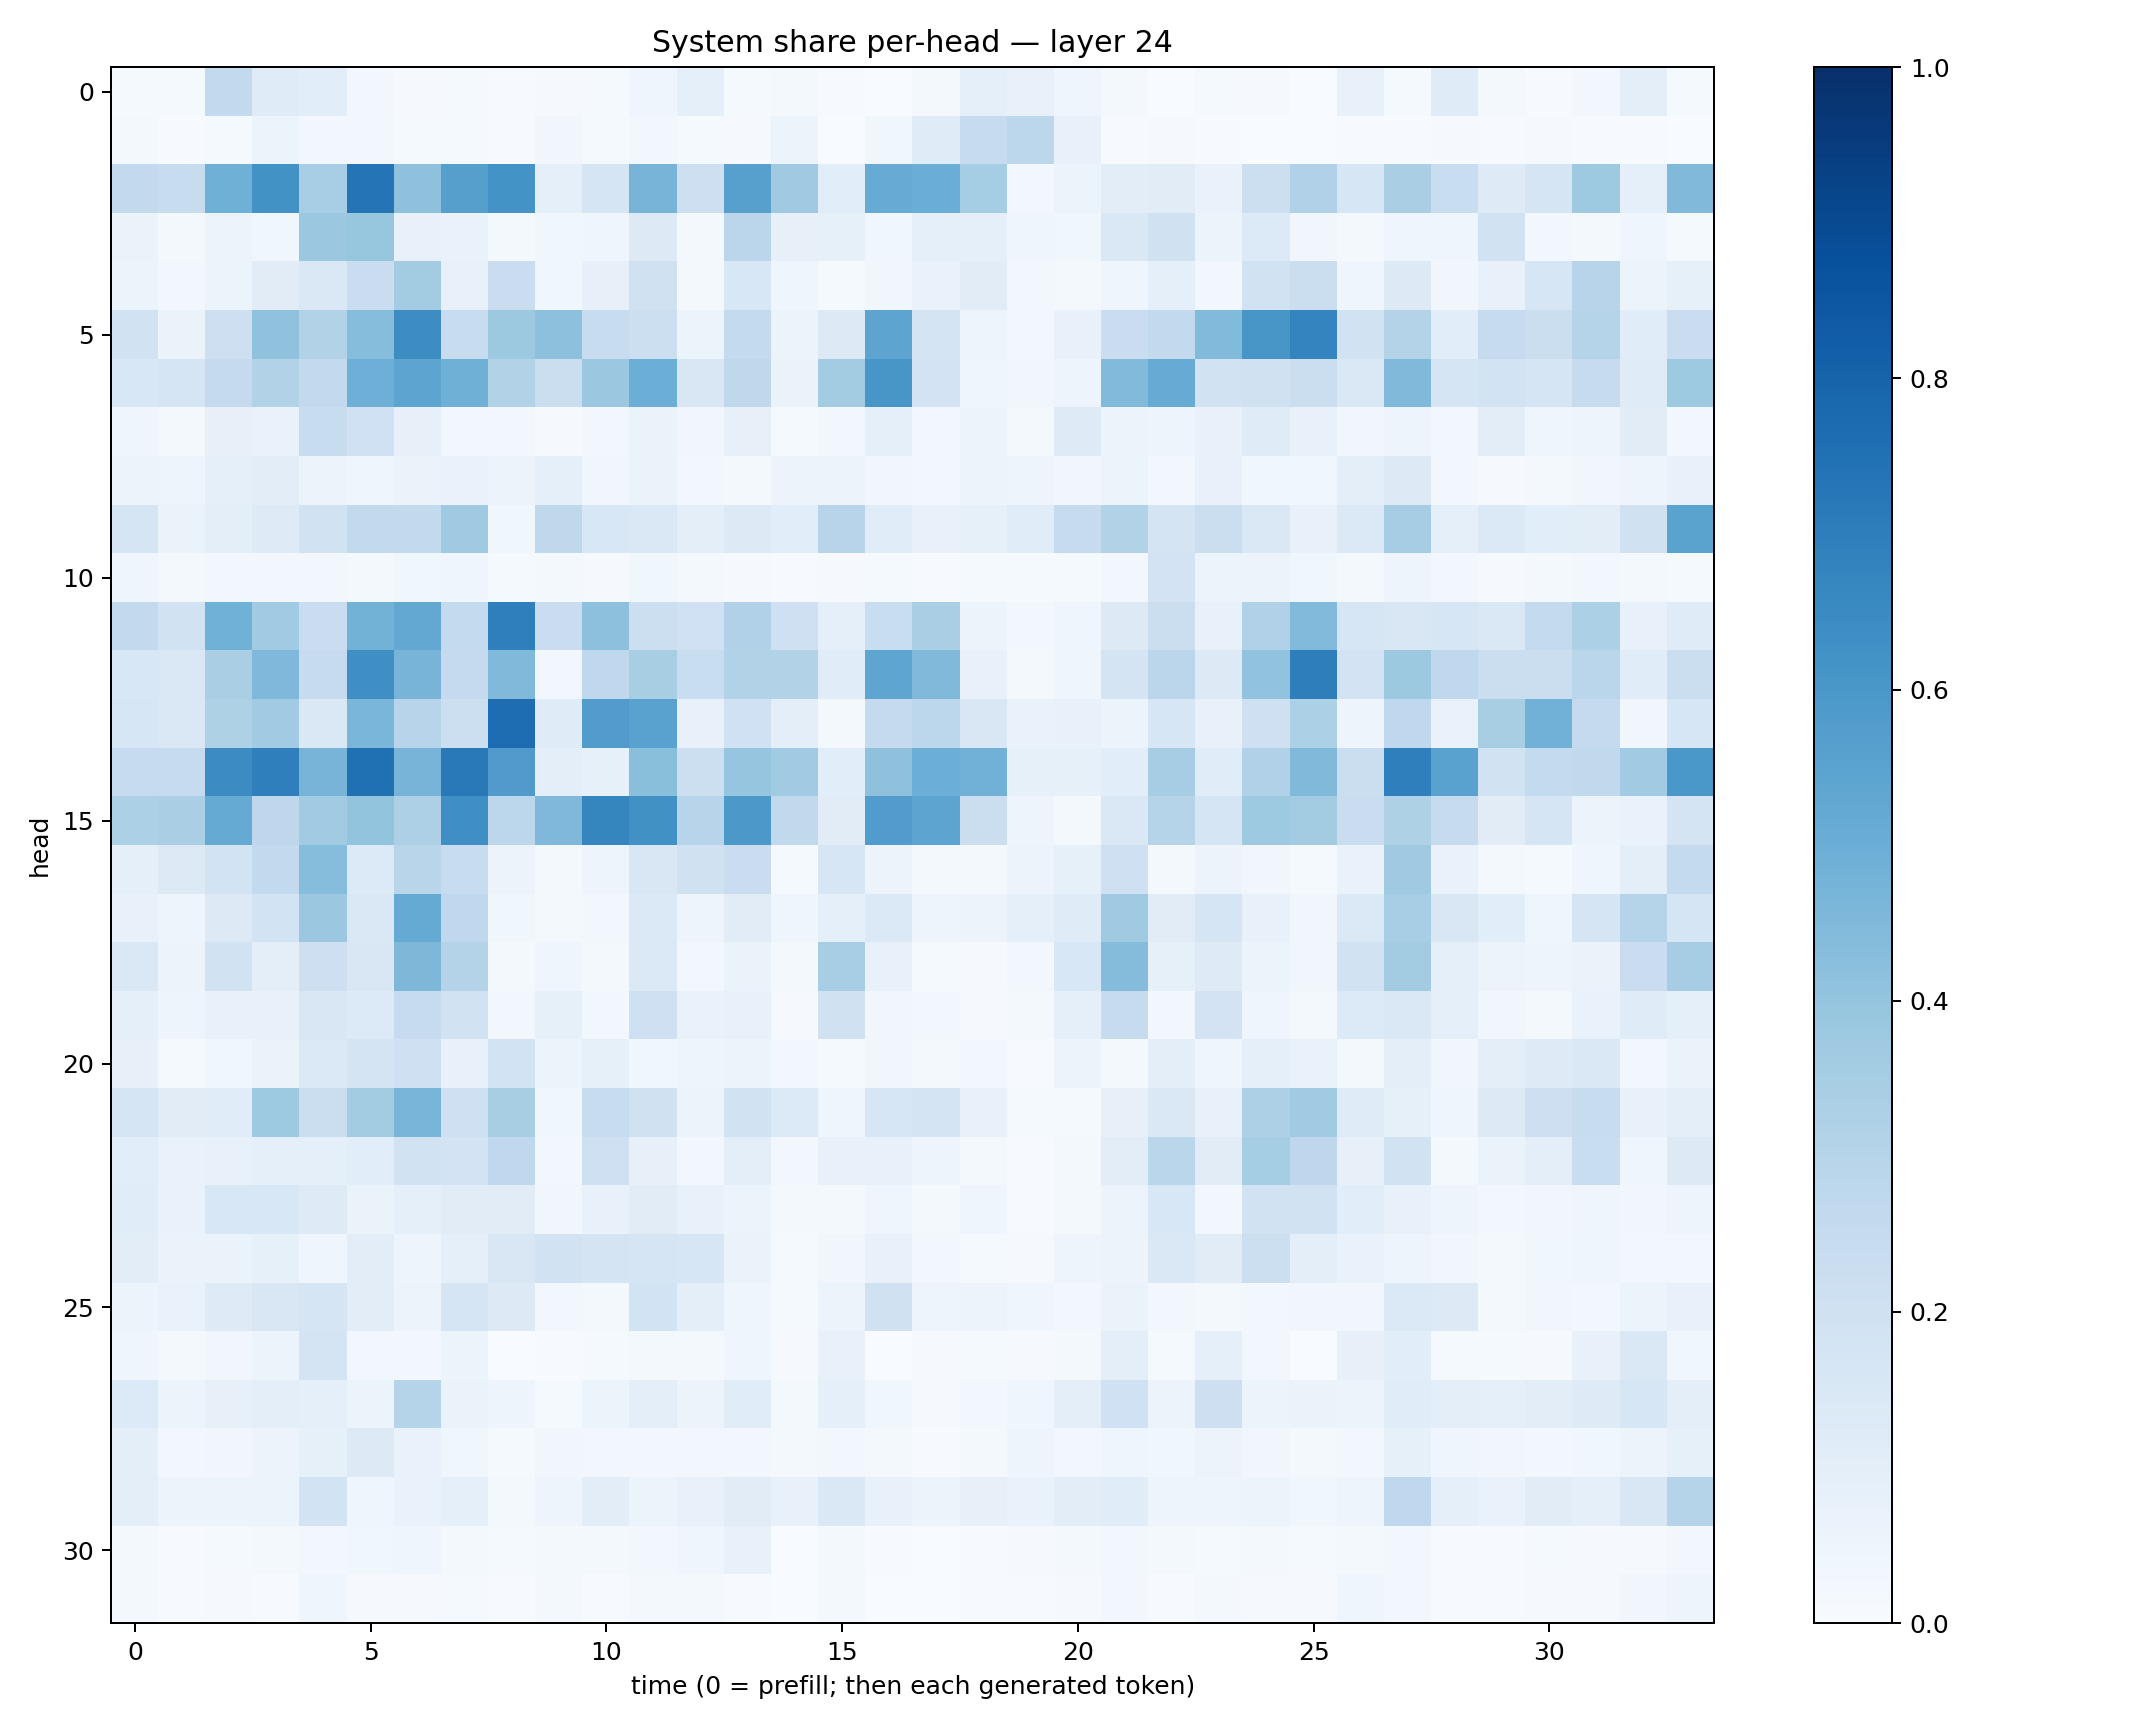

The data file committed next to this chart (first rows):
0.01522884, 0.014672361, 0.25947815, 0.1208093, 0.10910604, 0.031144518, 0.007905975, 0.012063509, 0.006649739, 0.011265136, 0.013502999, 0.041711196, 0.08975765, 0.012179164, 0.016290447, 0.006489144, 0.0016826388, 0.019406397, 0.0874484, 0.076297835, 0.04557885, 0.021338195, 0.0036497, 0.014763563
0.02234, 0.004774, 0.01414, 0.05376, 0.02581, 0.02465, 0.01402, 0.01262, 0.006317, 0.03313, 0.01278, 0.02503, 0.01497, 0.0083, 0.06092, 0.003703, 0.03721, 0.1173, 0.2474, 0.279, 0.07211, 0.005946, 0.01007, 0.005662
0.2617, 0.2416, 0.4909, 0.6246, 0.3455, 0.7373, 0.4128, 0.5635, 0.6181, 0.08639, 0.1678, 0.4716, 0.2117, 0.56, 0.3674, 0.1066, 0.5103, 0.5002, 0.354, 0.02588, 0.05187, 0.1023, 0.112, 0.06914
0.06342, 0.02014, 0.05084, 0.03805, 0.38, 0.3928, 0.0771, 0.07003, 0.01803, 0.03856, 0.04231, 0.1278, 0.02005, 0.2837, 0.0817, 0.08392, 0.03596, 0.08948, 0.09187, 0.03934, 0.03593, 0.1414, 0.1964, 0.05364
0.05357, 0.02438, 0.05166, 0.1119, 0.1464, 0.2296, 0.3573, 0.07235, 0.2277, 0.03531, 0.07824, 0.1989, 0.02144, 0.1529, 0.04575, 0.01428, 0.03384, 0.0667, 0.1097, 0.02421, 0.01896, 0.03931, 0.08679, 0.02713
0.1947, 0.06511, 0.2117, 0.4085, 0.3119, 0.431, 0.6433, 0.2345, 0.376, 0.4171, 0.2415, 0.2158, 0.05156, 0.2564, 0.05396, 0.1323, 0.5418, 0.1748, 0.04849, 0.0239, 0.07457, 0.23, 0.2588, 0.4436
0.1552, 0.166, 0.2506, 0.3119, 0.26, 0.4953, 0.5411, 0.4889, 0.3105, 0.2213, 0.3797, 0.4983, 0.1504, 0.2732, 0.06547, 0.3573, 0.6037, 0.1827, 0.04599, 0.03502, 0.04958, 0.4452, 0.5114, 0.1919
0.04598, 0.01795, 0.08124, 0.06858, 0.2412, 0.2018, 0.07935, 0.02951, 0.02926, 0.009708, 0.02702, 0.0654, 0.03391, 0.07976, 0.0125, 0.02479, 0.09305, 0.02486, 0.06024, 0.02145, 0.1247, 0.05523, 0.04948, 0.07518
0.06121, 0.04947, 0.08741, 0.1031, 0.06118, 0.04161, 0.06639, 0.0672, 0.05515, 0.0885, 0.03204, 0.06267, 0.02355, 0.0223, 0.05507, 0.0534, 0.03272, 0.02956, 0.06161, 0.04691, 0.03313, 0.05454, 0.02387, 0.07067
0.1702, 0.06635, 0.09721, 0.1226, 0.1935, 0.2617, 0.2605, 0.3701, 0.03753, 0.271, 0.1544, 0.1446, 0.0976, 0.1256, 0.1092, 0.2936, 0.1153, 0.07434, 0.08272, 0.1166, 0.2432, 0.3154, 0.1719, 0.223
0.04097, 0.01652, 0.02449, 0.02887, 0.0303, 0.02064, 0.0354, 0.04136, 0.01562, 0.01583, 0.009061, 0.03755, 0.01988, 0.008501, 0.005774, 0.01144, 0.01348, 0.005871, 0.01395, 0.01447, 0.01365, 0.02819, 0.18, 0.05998
0.2609, 0.192, 0.4865, 0.3651, 0.2303, 0.4768, 0.5243, 0.2545, 0.6923, 0.2287, 0.417, 0.2158, 0.2004, 0.3168, 0.2093, 0.09162, 0.234, 0.3377, 0.05187, 0.02428, 0.04323, 0.1302, 0.2226, 0.07307
0.1547, 0.1482, 0.339, 0.4507, 0.2438, 0.6328, 0.4707, 0.2527, 0.4475, 0.03083, 0.2682, 0.3416, 0.2315, 0.3128, 0.3135, 0.1152, 0.5377, 0.4477, 0.07138, 0.01908, 0.04309, 0.1739, 0.2833, 0.1305
0.1613, 0.1462, 0.3223, 0.3655, 0.1422, 0.4639, 0.2962, 0.2165, 0.764, 0.1203, 0.5755, 0.5543, 0.07369, 0.2029, 0.09941, 0.02336, 0.2532, 0.2799, 0.1498, 0.06815, 0.07509, 0.05134, 0.1594, 0.07096
0.2474, 0.2486, 0.6458, 0.6952, 0.4709, 0.7511, 0.4688, 0.7163, 0.5806, 0.09568, 0.08377, 0.4228, 0.2156, 0.3978, 0.3671, 0.1068, 0.4118, 0.4981, 0.4811, 0.08534, 0.0837, 0.1082, 0.3487, 0.1162
0.3283, 0.3386, 0.5165, 0.274, 0.3642, 0.4003, 0.3247, 0.633, 0.281, 0.4507, 0.6699, 0.6264, 0.2968, 0.5949, 0.2627, 0.1094, 0.5778, 0.5419, 0.2258, 0.05047, 0.01608, 0.1408, 0.3009, 0.1664
0.08879, 0.1263, 0.184, 0.2612, 0.432, 0.1359, 0.2895, 0.2394, 0.05847, 0.02047, 0.04856, 0.1522, 0.1964, 0.2279, 0.01562, 0.1623, 0.05636, 0.017, 0.01603, 0.05775, 0.08369, 0.2065, 0.01942, 0.05634
0.0719, 0.04769, 0.1259, 0.1862, 0.3814, 0.1458, 0.5172, 0.2681, 0.03897, 0.01747, 0.03091, 0.1377, 0.04986, 0.1131, 0.04199, 0.08705, 0.1372, 0.04926, 0.0562, 0.09016, 0.118, 0.3673, 0.1123, 0.1697
0.1441, 0.05474, 0.1889, 0.1013, 0.2146, 0.1506, 0.4541, 0.3049, 0.02027, 0.04443, 0.02084, 0.1384, 0.02914, 0.06571, 0.01662, 0.3453, 0.07392, 0.0138, 0.00829, 0.02583, 0.1543, 0.4372, 0.08297, 0.1232
0.08856, 0.04755, 0.07186, 0.07033, 0.1521, 0.1339, 0.2473, 0.1922, 0.02647, 0.08457, 0.03014, 0.2083, 0.06956, 0.07051, 0.01072, 0.1956, 0.03415, 0.02902, 0.009202, 0.02228, 0.08993, 0.2426, 0.03019, 0.1834
0.07984, 0.01246, 0.03666, 0.06389, 0.1405, 0.1747, 0.2033, 0.07321, 0.1847, 0.05974, 0.08231, 0.0362, 0.0492, 0.05893, 0.02448, 0.01327, 0.03164, 0.02217, 0.02603, 0.006123, 0.06137, 0.02304, 0.09605, 0.04123
0.1688, 0.1129, 0.117, 0.3739, 0.2245, 0.3567, 0.4663, 0.2052, 0.3434, 0.03543, 0.2401, 0.1957, 0.05801, 0.1947, 0.1352, 0.04232, 0.1616, 0.1737, 0.07594, 0.01367, 0.01288, 0.0818, 0.1451, 0.07225
0.1086, 0.06915, 0.07345, 0.08648, 0.09084, 0.1071, 0.1949, 0.1805, 0.2668, 0.03018, 0.2094, 0.0784, 0.02444, 0.09868, 0.02558, 0.07131, 0.07472, 0.0503, 0.01589, 0.006661, 0.0203, 0.1054, 0.2884, 0.1132
0.1148, 0.06775, 0.1553, 0.1554, 0.1213, 0.06583, 0.09157, 0.1105, 0.1126, 0.03397, 0.07352, 0.11, 0.07196, 0.05176, 0.01731, 0.01859, 0.04229, 0.02147, 0.04676, 0.005935, 0.02123, 0.05637, 0.1542, 0.02492
0.1055, 0.06292, 0.06574, 0.085, 0.04536, 0.1042, 0.04706, 0.08921, 0.1499, 0.1906, 0.1731, 0.1696, 0.1615, 0.06328, 0.01556, 0.03484, 0.07173, 0.02377, 0.01184, 0.01155, 0.05051, 0.05595, 0.1448, 0.1121
0.05989, 0.06932, 0.1247, 0.1517, 0.1652, 0.1047, 0.05531, 0.1666, 0.1288, 0.03021, 0.02135, 0.1856, 0.09456, 0.04083, 0.01536, 0.05467, 0.198, 0.04744, 0.05655, 0.03938, 0.02967, 0.0641, 0.02698, 0.02256
0.04213, 0.01991, 0.03184, 0.0532, 0.1761, 0.02921, 0.02827, 0.0531, 0.003148, 0.007739, 0.01404, 0.01905, 0.02143, 0.04621, 0.009067, 0.07272, 0.003699, 0.01062, 0.0123, 0.007902, 0.02242, 0.09772, 0.01265, 0.09116
0.1342, 0.06092, 0.07976, 0.09699, 0.0883, 0.05432, 0.3006, 0.06601, 0.04861, 0.015, 0.05135, 0.1001, 0.05504, 0.1169, 0.0209, 0.08852, 0.03744, 0.01163, 0.02473, 0.04235, 0.09607, 0.2017, 0.05636, 0.2119
0.1, 0.02476, 0.03409, 0.05642, 0.0835, 0.1281, 0.06785, 0.03647, 0.0123, 0.03173, 0.03106, 0.0294, 0.0251, 0.03048, 0.02, 0.0273, 0.01653, 0.006822, 0.02242, 0.04788, 0.02454, 0.04365, 0.03789, 0.05735
0.09959, 0.05622, 0.0613, 0.05978, 0.184, 0.04267, 0.07003, 0.08729, 0.02018, 0.05017, 0.1034, 0.05177, 0.075, 0.1126, 0.07101, 0.1429, 0.07067, 0.05584, 0.08057, 0.07007, 0.1023, 0.1156, 0.04951, 0.04951
0.02007, 0.00441, 0.01411, 0.01618, 0.0298, 0.03763, 0.04579, 0.0179, 0.01284, 0.01737, 0.02332, 0.02388, 0.03957, 0.0743, 0.002876, 0.01592, 0.004366, 0.002114, 0.004532, 0.009224, 0.01601, 0.02784, 0.02042, 0.01359
0.01639, 0.005455, 0.008969, 0.006791, 0.04249, 0.01165, 0.009388, 0.01445, 0.005237, 0.01571, 0.006808, 0.01925, 0.01702, 0.007445, 0.003081, 0.02118, 0.00379, 0.003682, 0.006132, 0.006313, 0.008617, 0.02985, 0.004162, 0.01953
